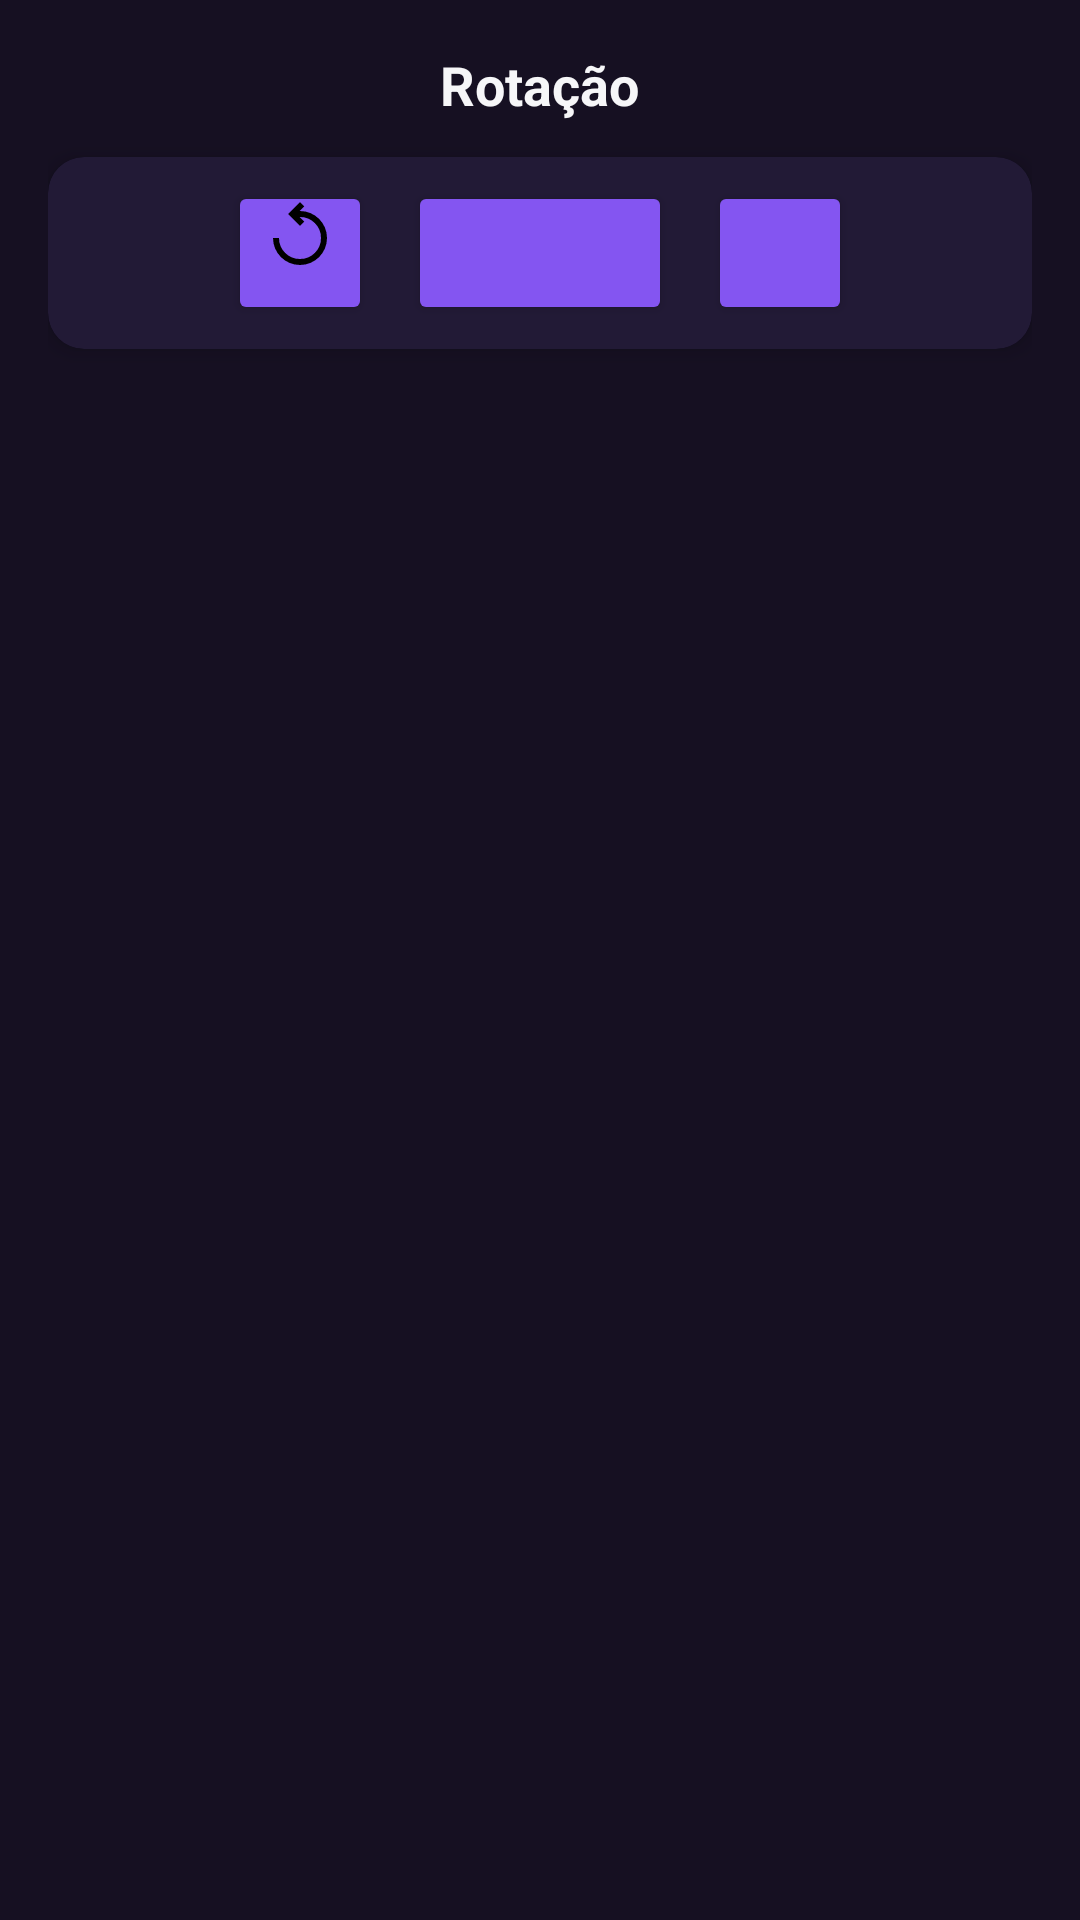

The Android layout XML behind this screen, and the referenced resources:
<!-- AndroidManifest.xml: application theme Theme.GrayView -->
<!-- res/layout/fragment_translate.xml -->
<?xml version="1.0" encoding="utf-8"?>
<LinearLayout
    xmlns:android="http://schemas.android.com/apk/res/android"
    xmlns:app="http://schemas.android.com/apk/res-auto"
    xmlns:tools="http://schemas.android.com/tools"
    android:layout_width="match_parent"
    android:layout_height="wrap_content"
    android:orientation="vertical"
    android:background="#161022"
    android:padding="16dp"
    tools:context=".activities.fragments.editfragments.TranslateFragment">

    <TextView
        android:id="@+id/title_translate"
        android:layout_width="wrap_content"
        android:layout_height="wrap_content"
        android:text="Rotação"
        android:textColor="#F6F6F8"
        android:textSize="18sp"
        android:textStyle="bold"
        android:layout_gravity="center_horizontal"
        android:paddingBottom="8dp" />

    <androidx.cardview.widget.CardView
        android:layout_width="match_parent"
        android:layout_height="wrap_content"
        app:cardCornerRadius="12dp"
        app:cardElevation="4dp"
        android:backgroundTint="#221A36"
        android:layout_marginTop="4dp">

        <LinearLayout
            android:layout_width="match_parent"
            android:layout_height="wrap_content"
            android:orientation="horizontal"
            android:gravity="center"
            android:padding="8dp">

            
            <Button
                android:id="@+id/btn_rotate_270"
                android:layout_width="48dp"
                android:layout_height="48dp"
                android:layout_marginHorizontal="6dp"
                android:backgroundTint="#8455F1"

                android:drawableTop="@drawable/ic_undo"
                android:drawablePadding="4dp"
                android:padding="6dp"
                android:scaleType="centerInside"
                android:textColor="#FFFFFF"
                />

            
            <Button
                android:id="@+id/btn_rotate_180"
                android:layout_width="wrap_content"
                android:layout_height="48dp"
                android:drawableTop="@drawable/ic_rotate"
                android:scaleType="centerInside"
                android:drawablePadding="4dp"
                android:layout_marginHorizontal="6dp"
                android:padding="6dp"
                android:backgroundTint="#8455F1"
                android:textColor="#FFFFFF" />

            
            <Button
                android:id="@+id/btn_rotate_90"
                android:layout_width="48dp"
                android:layout_height="48dp"
                android:layout_marginHorizontal="6dp"
                android:backgroundTint="#8455F1"
                android:drawableTop="@drawable/ic_redo"
                android:drawablePadding="4dp"
                android:padding="6dp"
                android:scaleType="centerInside"
                android:textColor="#FFFFFF"
               />

        </LinearLayout>
    </androidx.cardview.widget.CardView>

</LinearLayout>
<!-- resources referenced by this layout -->
<resources>
  <!-- drawable ic_undo (drawable) -->
  <vector xmlns:android="http://schemas.android.com/apk/res/android"
      android:height="24dp"
      android:width="24dp"
      android:viewportWidth="960"
      android:viewportHeight="960"
      android:tint="#000000">
  
      <path
          android:fillColor="@android:color/white"
          android:pathData="M480,880Q555,880 620.5,851.5Q686,823 734.5,774.5Q783,726 811.5,660.5Q840,595 840,520Q840,445 811.5,379.5Q783,314 734.5,265.5Q686,217 620.5,188.5Q555,160 480,160L474,160L536,98L480,40L320,200L480,360L536,302L474,240L480,240Q597,240 678.5,321.5Q760,403 760,520Q760,637 678.5,718.5Q597,800 480,800Q363,800 281.5,718.5Q200,637 200,520L120,520Q120,595 148.5,660.5Q177,726 225.5,774.5Q274,823 339.5,851.5Q405,880 480,880Z"/>
  </vector>
  <style name="Theme.GrayView" parent="Theme.MaterialComponents.DayNight.DarkActionBar">
          
          <item name="colorPrimary">@color/lavender</item>
          <item name="colorPrimaryVariant">@color/lavender</item>
          <item name="colorOnPrimary">@color/white</item>
          
          <item name="colorSecondary">@color/teal_200</item>
          <item name="colorSecondaryVariant">@color/teal_700</item>
          <item name="colorOnSecondary">@color/black</item>
          
          <item name="android:statusBarColor">?attr/colorPrimaryVariant</item>
          
      </style>
  <color name="lavender">#E6E6FA</color>
  <color name="white">#FFFFFF</color>
  <color name="teal_200">#03DAC5</color>
  <color name="teal_700">#018786</color>
  <color name="black">#000000</color>
</resources>
